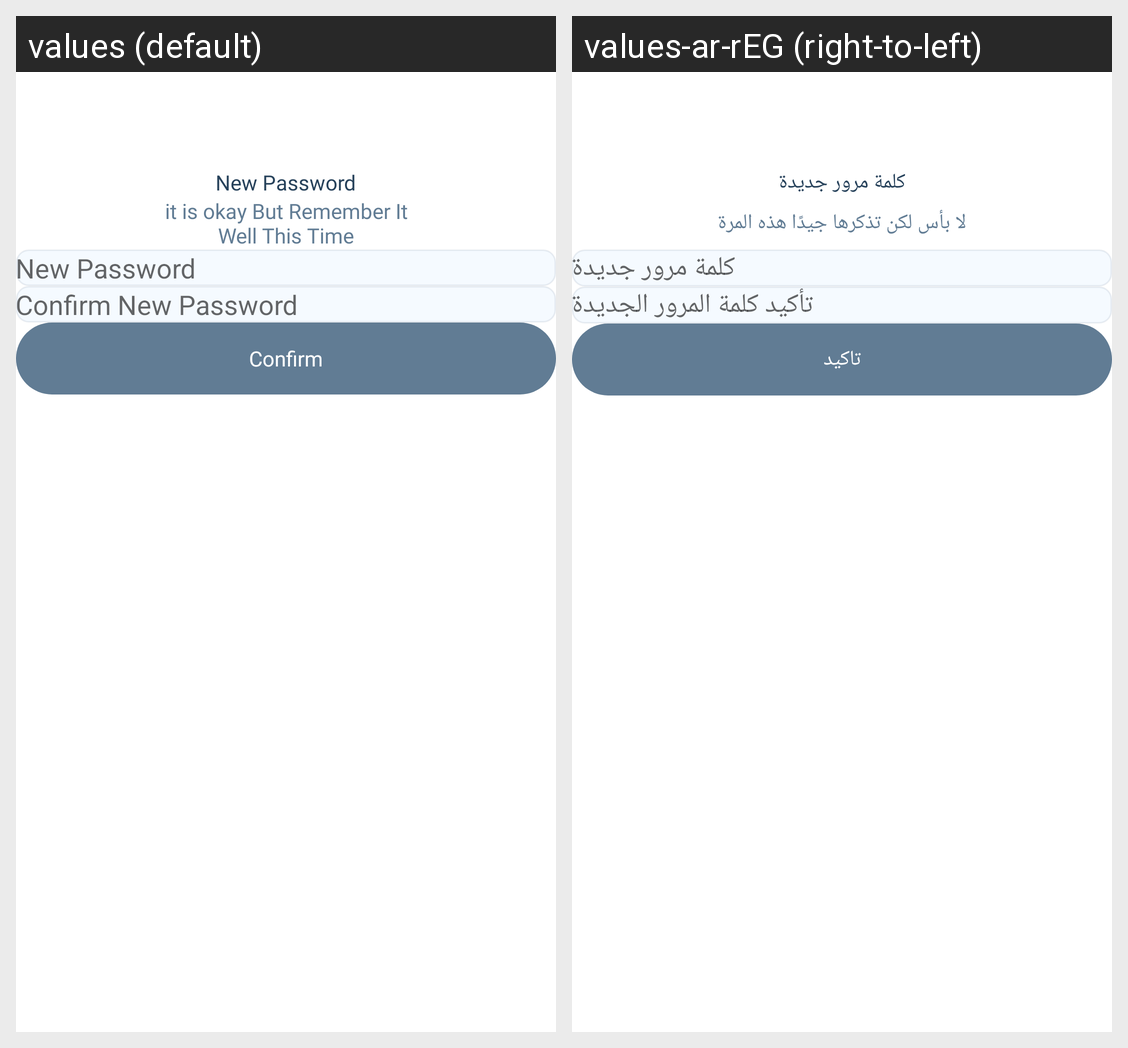

Here is an Android app screen in its default locale and in the app's own translations. Write out the translated-string differences for the strings that appear on this screen.
Android screen res/layout/fragment_reset_password_screen.xml rendered under 2 locales, left to right: values (default), values-ar-rEG (right-to-left). Device: Nexus 5 (rendered at 1080×1920; each locale shown at half size, 540×960, under a caption strip naming it); theme Theme.Maslahah.
Strings drawn on this screen, with the default value and each locale's value (text and hints the layout hard-codes, and strings that could not be matched under every locale, appear in the picture but are not listed):

new_password
  values: New Password
  values-ar-rEG: كلمة مرور جديدة

new_password_guid_message2
  values: it is okay But Remember It Well This Time
  values-ar-rEG: لا بأس لكن تذكرها جيدًا هذه المرة

confirm_new_password
  values: Confirm New Password
  values-ar-rEG: تأكيد كلمة المرور الجديدة

confirm
  values: Confirm
  values-ar-rEG: تاكيد
